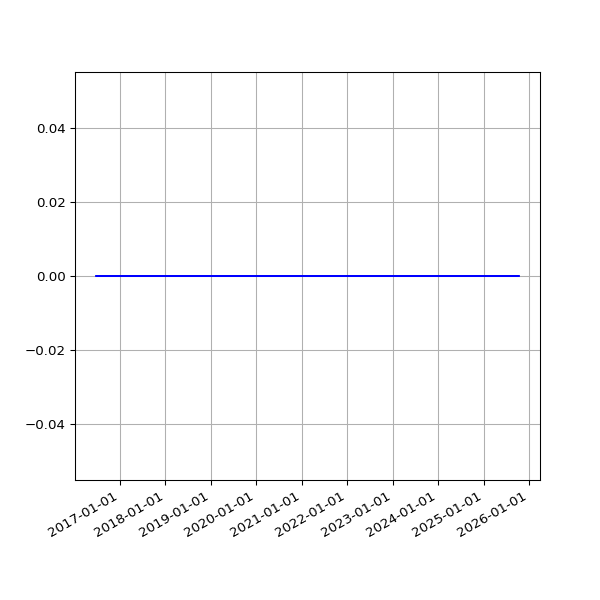

Data behind this chart, as committed beside it:
date, value
2016-06-24 02:35:07 +0100, 0
2016-06-25 02:58:43 +0100, 0
2016-06-26 02:29:30 +0100, 0
2016-06-27 02:37:26 +0100, 0
2016-06-28 02:46:05 +0100, 0
2016-06-29 02:35:11 +0100, 0
2016-06-30 02:25:08 +0100, 0
2016-07-01 02:22:14 +0100, 0
2016-07-02 02:27:18 +0100, 0
2016-07-03 02:21:16 +0100, 0
2016-07-04 02:31:56 +0100, 0
2016-07-05 02:23:39 +0100, 0
2016-07-06 02:42:54 +0100, 0
2016-07-07 02:23:52 +0100, 0
2016-07-08 02:32:38 +0100, 0
2016-07-09 02:23:55 +0100, 0
2016-07-10 02:22:14 +0100, 0
2016-07-11 02:22:40 +0100, 0
2016-07-12 02:24:02 +0100, 0
2016-07-13 02:36:30 +0100, 0
2016-07-14 02:25:20 +0100, 0
2016-07-15 13:45:58 +0100, 0
2016-07-16 02:32:43 +0100, 0
2016-07-17 02:44:07 +0100, 0
2016-07-18 02:47:28 +0100, 0
2016-07-19 02:34:10 +0100, 0
2016-07-20 02:34:28 +0100, 0
2016-07-21 02:57:41 +0100, 0
2016-07-22 02:35:07 +0100, 0
2016-07-23 02:32:54 +0100, 0
2016-07-24 02:33:49 +0100, 0
2016-07-25 02:50:15 +0100, 0
2016-07-26 02:30:18 +0100, 0
2016-07-27 02:32:53 +0100, 0
2016-07-28 02:34:23 +0100, 0
2016-07-29 03:10:05 +0100, 0
2016-07-30 02:50:23 +0100, 0
2016-07-31 02:34:55 +0100, 0
2016-08-01 02:35:21 +0100, 0
2016-08-02 02:34:52 +0100, 0
2016-08-03 03:36:56 +0100, 0
2016-08-04 02:42:07 +0100, 0
2016-08-05 03:02:41 +0100, 0
2016-08-06 03:06:52 +0100, 0
2016-08-07 02:30:30 +0100, 0
2016-08-08 02:31:25 +0100, 0
2016-08-09 07:30:36 +0100, 0
2016-08-10 03:46:59 +0100, 0
2016-08-11 02:32:53 +0100, 0
2016-08-12 02:35:56 +0100, 0
2016-08-13 02:36:32 +0100, 0
2016-08-14 02:38:43 +0100, 0
2016-08-23 03:11:55 +0100, 0
2016-08-24 03:04:44 +0100, 0
2016-08-30 02:51:50 +0100, 0
2016-08-31 02:52:11 +0100, 0
2016-09-01 02:48:08 +0100, 0
2016-09-02 03:02:46 +0100, 0
2016-09-03 02:49:23 +0100, 0
2016-09-04 02:42:12 +0100, 0
... 2,967 more rows
